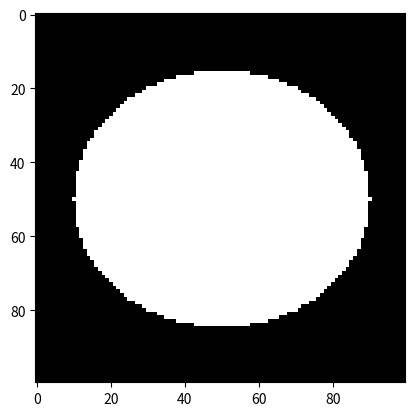

This chart was generated by the following Python code:
import numpy as np
import matplotlib.pyplot as plt


x = np.zeros((100, 100))
for i in range (100) :
    for j in range (100) :
        if ((j - 30) ** 2 + (i - 50) ** 2) ** 0.5 + ((j - 70) ** 2 + (i - 50) ** 2) ** 0.5 <= 80:
            x[i][j] = 1
plt.imshow(x, cmap='gray', vmin = 0, vmax = 1)
plt.show()

L0_norm = x.sum()
L1_norm = x.sum()
L2_norm = (x ** 2).sum() ** 0.5
Linf_norm = x.max()
print(L0_norm, L1_norm, L2_norm, Linf_norm)

nbar_x = 0
nbar_y = 0
for i in range (100) :
    for j in range (100) :
        nbar_x += j * x[i][j]
        nbar_y += i * x[i][j]
nbar_x /= x.sum()
nbar_y /= x.sum()

a = 0
b = 2
central_moment = 0
for i in range (100) :
    for j in range (100) :
        central_moment += ((j - nbar_x) ** a) * ((i - nbar_y) ** b) * float(x[i][j])
central_moment /= x.sum()

print(central_moment)
# import numpy as np

# def is_integer(value):
#     return int(value) == value

# x0 = 0
# y0 = 0
# rx = 10
# ry = 8

# x_range = np.arange(x0 - rx, x0 + rx + 1)
# y_range = np.arange(-ry, ry + 1)
# X, Y = np.meshgrid(x_range, y_range)

# ellipse_equation = ry**2 * (1 - ((X - x0)**2 / rx**2)) - Y**2

# integer_points_mask = (ellipse_equation >= 0) & (np.vectorize(is_integer)(Y))

# x_coordinates = X[integer_points_mask]
# y_coordinates = Y[integer_points_mask]
# d = np.zeros_like(x_coordinates)

# for i in range(len(x_coordinates)) :
#     d[i] = (x_coordinates[i] ** 2 + y_coordinates[i] ** 2) ** 0.5

# #find norm for d 

